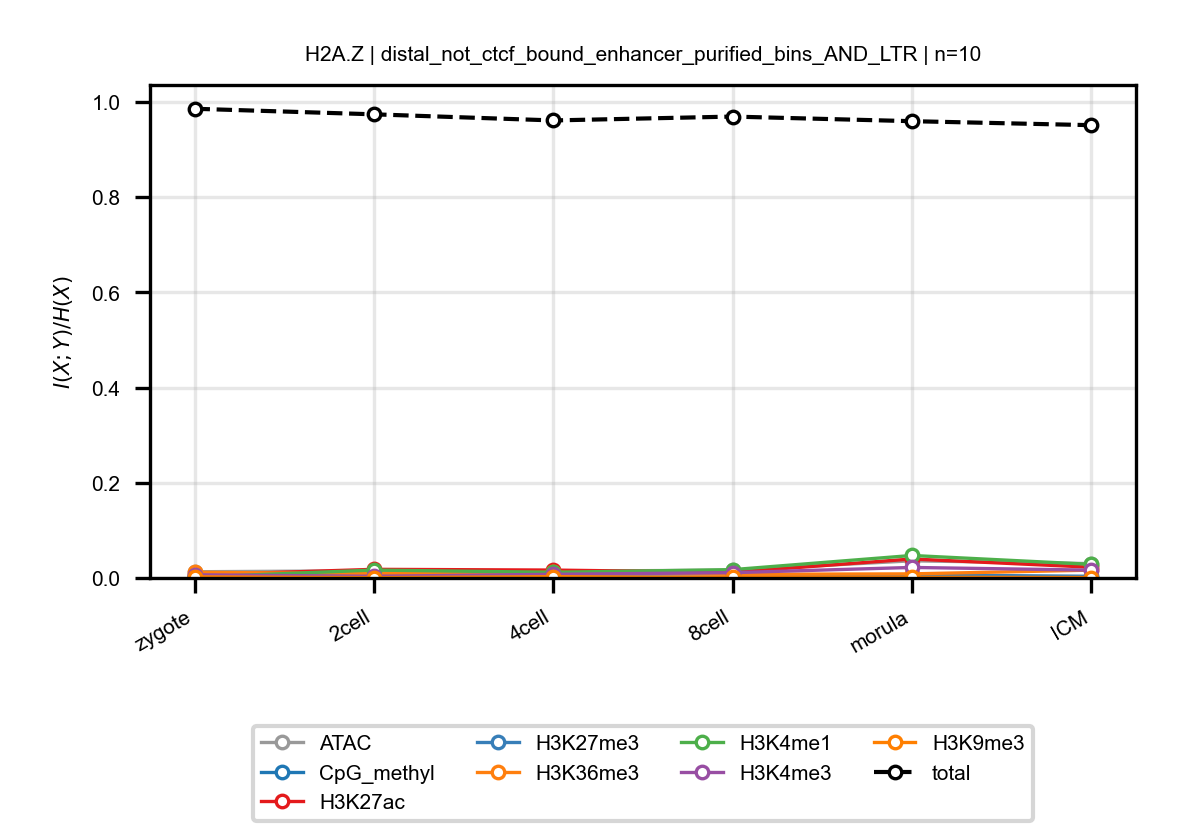

The data file committed next to this chart (first rows):
anchor, target, n_bins, stage, block, normalized_mi
H2A.Z, ATAC, 10, zygote, distal_not_ctcf_bound_enhancer_purified_…, 0.01306
H2A.Z, ATAC, 10, 2cell, distal_not_ctcf_bound_enhancer_purified_…, 0.01508
H2A.Z, ATAC, 10, 4cell, distal_not_ctcf_bound_enhancer_purified_…, 0.01425
H2A.Z, ATAC, 10, 8cell, distal_not_ctcf_bound_enhancer_purified_…, 0.01644
H2A.Z, ATAC, 10, morula, distal_not_ctcf_bound_enhancer_purified_…, 0.03605
H2A.Z, ATAC, 10, ICM, distal_not_ctcf_bound_enhancer_purified_…, 0.0302
H2A.Z, CpG_methyl, 10, zygote, distal_not_ctcf_bound_enhancer_purified_…, 0.002285
H2A.Z, CpG_methyl, 10, 2cell, distal_not_ctcf_bound_enhancer_purified_…, 0.001294
H2A.Z, CpG_methyl, 10, 4cell, distal_not_ctcf_bound_enhancer_purified_…, 0.003336
H2A.Z, CpG_methyl, 10, 8cell, distal_not_ctcf_bound_enhancer_purified_…, 0.001136
H2A.Z, CpG_methyl, 10, morula, distal_not_ctcf_bound_enhancer_purified_…, 0.001499
H2A.Z, CpG_methyl, 10, ICM, distal_not_ctcf_bound_enhancer_purified_…, 0.0004842
H2A.Z, H3K27ac, 10, zygote, distal_not_ctcf_bound_enhancer_purified_…, 0.006177
H2A.Z, H3K27ac, 10, 2cell, distal_not_ctcf_bound_enhancer_purified_…, 0.01815
H2A.Z, H3K27ac, 10, 4cell, distal_not_ctcf_bound_enhancer_purified_…, 0.01659
H2A.Z, H3K27ac, 10, 8cell, distal_not_ctcf_bound_enhancer_purified_…, 0.01181
H2A.Z, H3K27ac, 10, morula, distal_not_ctcf_bound_enhancer_purified_…, 0.03988
H2A.Z, H3K27ac, 10, ICM, distal_not_ctcf_bound_enhancer_purified_…, 0.02258
H2A.Z, H3K27me3, 10, zygote, distal_not_ctcf_bound_enhancer_purified_…, 0.003444
H2A.Z, H3K27me3, 10, 2cell, distal_not_ctcf_bound_enhancer_purified_…, 0.001933
H2A.Z, H3K27me3, 10, 4cell, distal_not_ctcf_bound_enhancer_purified_…, 0.001452
H2A.Z, H3K27me3, 10, 8cell, distal_not_ctcf_bound_enhancer_purified_…, 0.001161
H2A.Z, H3K27me3, 10, morula, distal_not_ctcf_bound_enhancer_purified_…, 0.006398
H2A.Z, H3K27me3, 10, ICM, distal_not_ctcf_bound_enhancer_purified_…, 0.003557
H2A.Z, H3K36me3, 10, zygote, distal_not_ctcf_bound_enhancer_purified_…, 0.01196
H2A.Z, H3K36me3, 10, 2cell, distal_not_ctcf_bound_enhancer_purified_…, 0.008918
H2A.Z, H3K36me3, 10, 4cell, distal_not_ctcf_bound_enhancer_purified_…, 0.01196
H2A.Z, H3K36me3, 10, 8cell, distal_not_ctcf_bound_enhancer_purified_…, 0.007647
H2A.Z, H3K36me3, 10, morula, distal_not_ctcf_bound_enhancer_purified_…, 0.008604
H2A.Z, H3K36me3, 10, ICM, distal_not_ctcf_bound_enhancer_purified_…, 0.01648
H2A.Z, H3K4me1, 10, zygote, distal_not_ctcf_bound_enhancer_purified_…, 0.001761
H2A.Z, H3K4me1, 10, 2cell, distal_not_ctcf_bound_enhancer_purified_…, 0.01659
H2A.Z, H3K4me1, 10, 4cell, distal_not_ctcf_bound_enhancer_purified_…, 0.01191
H2A.Z, H3K4me1, 10, 8cell, distal_not_ctcf_bound_enhancer_purified_…, 0.0175
H2A.Z, H3K4me1, 10, morula, distal_not_ctcf_bound_enhancer_purified_…, 0.04727
H2A.Z, H3K4me1, 10, ICM, distal_not_ctcf_bound_enhancer_purified_…, 0.0286
H2A.Z, H3K4me3, 10, zygote, distal_not_ctcf_bound_enhancer_purified_…, 0.006683
H2A.Z, H3K4me3, 10, 2cell, distal_not_ctcf_bound_enhancer_purified_…, 0.003546
H2A.Z, H3K4me3, 10, 4cell, distal_not_ctcf_bound_enhancer_purified_…, 0.007717
H2A.Z, H3K4me3, 10, 8cell, distal_not_ctcf_bound_enhancer_purified_…, 0.01113
H2A.Z, H3K4me3, 10, morula, distal_not_ctcf_bound_enhancer_purified_…, 0.02212
H2A.Z, H3K4me3, 10, ICM, distal_not_ctcf_bound_enhancer_purified_…, 0.01644
H2A.Z, H3K9me3, 10, zygote, distal_not_ctcf_bound_enhancer_purified_…, 0.002397
H2A.Z, H3K9me3, 10, 2cell, distal_not_ctcf_bound_enhancer_purified_…, 0.0006411
H2A.Z, H3K9me3, 10, 4cell, distal_not_ctcf_bound_enhancer_purified_…, 0.002768
H2A.Z, H3K9me3, 10, 8cell, distal_not_ctcf_bound_enhancer_purified_…, 0.001131
H2A.Z, H3K9me3, 10, morula, distal_not_ctcf_bound_enhancer_purified_…, 0.001409
H2A.Z, H3K9me3, 10, ICM, distal_not_ctcf_bound_enhancer_purified_…, 0.0008991
H2A.Z, total, 10, zygote, distal_not_ctcf_bound_enhancer_purified_…, 0.9858
H2A.Z, total, 10, 2cell, distal_not_ctcf_bound_enhancer_purified_…, 0.9741
H2A.Z, total, 10, 4cell, distal_not_ctcf_bound_enhancer_purified_…, 0.9613
H2A.Z, total, 10, 8cell, distal_not_ctcf_bound_enhancer_purified_…, 0.9694
H2A.Z, total, 10, morula, distal_not_ctcf_bound_enhancer_purified_…, 0.9597
H2A.Z, total, 10, ICM, distal_not_ctcf_bound_enhancer_purified_…, 0.9513
